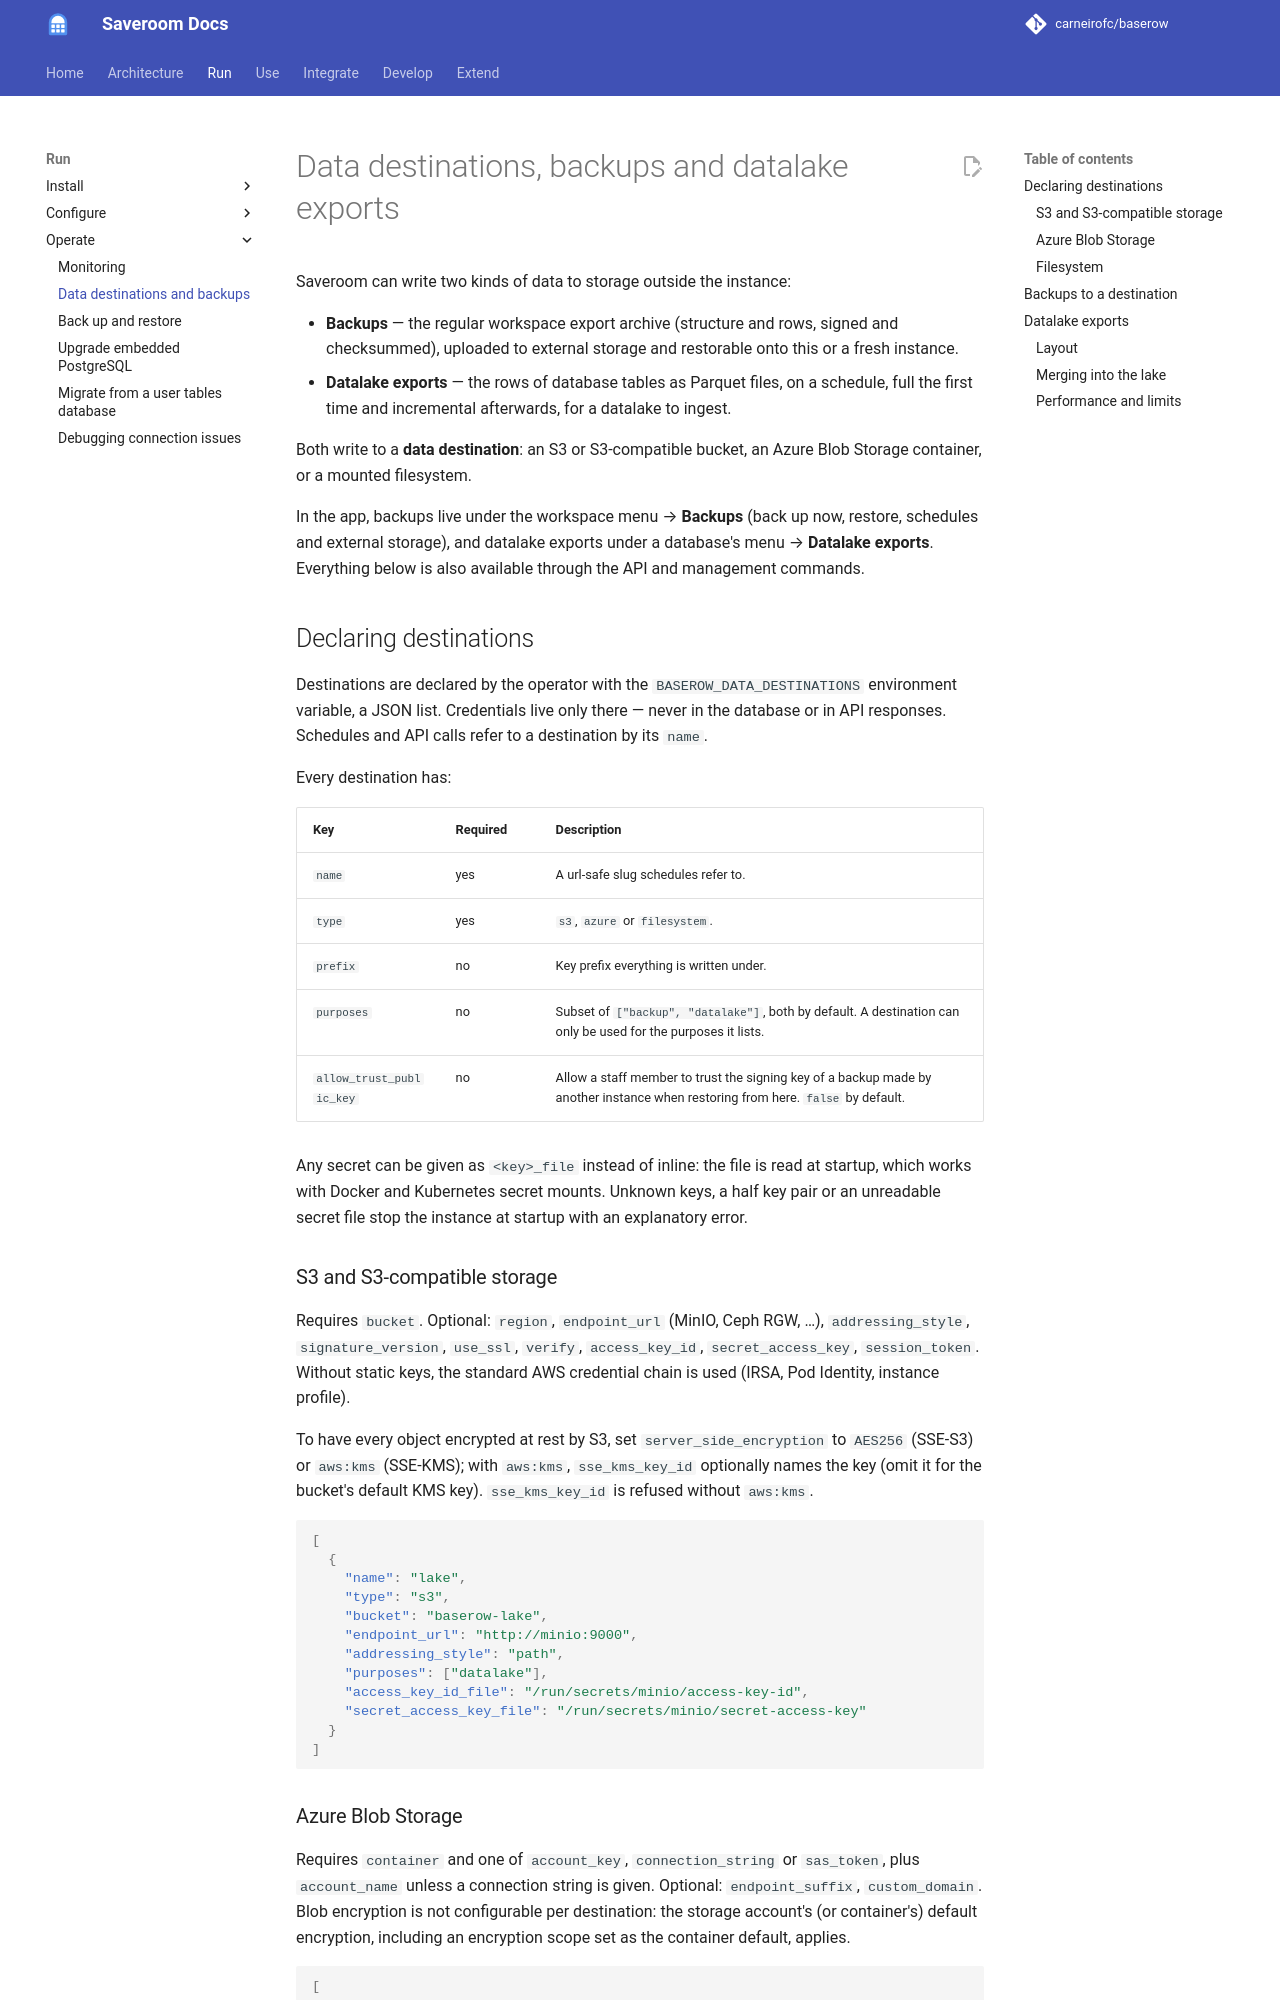

repository: carneirofc/baserow · page: installation/data-destinations/index.html · generator: mkdocs

# Data destinations, backups and datalake exports

Saveroom can write two kinds of data to storage outside the instance:

* **Backups** — the regular workspace export archive (structure and rows, signed and
  checksummed), uploaded to external storage and restorable onto this or a fresh
  instance.
* **Datalake exports** — the rows of database tables as Parquet files, on a schedule,
  full the first time and incremental afterwards, for a datalake to ingest.

Both write to a **data destination**: an S3 or S3-compatible bucket, an Azure Blob
Storage container, or a mounted filesystem.

In the app, backups live under the workspace menu → **Backups** (back up now, restore,
schedules and external storage), and datalake exports under a database's menu →
**Datalake exports**. Everything below is also available through the API and management
commands.

## Declaring destinations

Destinations are declared by the operator with the `BASEROW_DATA_DESTINATIONS`
environment variable, a JSON list. Credentials live only there — never in the database
or in API responses. Schedules and API calls refer to a destination by its `name`.

Every destination has:

| Key | Required | Description |
| --- | --- | --- |
| `name` | yes | A url-safe slug schedules refer to. |
| `type` | yes | `s3`, `azure` or `filesystem`. |
| `prefix` | no | Key prefix everything is written under. |
| `purposes` | no | Subset of `["backup", "datalake"]`, both by default. A destination can only be used for the purposes it lists. |
| `allow_trust_public_key` | no | Allow a staff member to trust the signing key of a backup made by another instance when restoring from here. `false` by default. |

Any secret can be given as `<key>_file` instead of inline: the file is read at startup,
which works with Docker and Kubernetes secret mounts. Unknown keys, a half key pair or an
unreadable secret file stop the instance at startup with an explanatory error.

### S3 and S3-compatible storage

Requires `bucket`. Optional: `region`, `endpoint_url` (MinIO, Ceph RGW, …),
`addressing_style`, `signature_version`, `use_ssl`, `verify`, `access_key_id`,
`secret_access_key`, `session_token`. Without static keys, the standard AWS credential
chain is used (IRSA, Pod Identity, instance profile).

To have every object encrypted at rest by S3, set `server_side_encryption` to `AES256`
(SSE-S3) or `aws:kms` (SSE-KMS); with `aws:kms`, `sse_kms_key_id` optionally names the
key (omit it for the bucket's default KMS key). `sse_kms_key_id` is refused without
`aws:kms`.

```json
[
  {
    "name": "lake",
    "type": "s3",
    "bucket": "baserow-lake",
    "endpoint_url": "http://minio:9000",
    "addressing_style": "path",
    "purposes": ["datalake"],
    "access_key_id_file": "/run/secrets/minio/access-key-id",
    "secret_access_key_file": "/run/secrets/minio/secret-access-key"
  }
]
```

### Azure Blob Storage

Requires `container` and one of `account_key`, `connection_string` or `sas_token`, plus
`account_name` unless a connection string is given. Optional: `endpoint_suffix`,
`custom_domain`. Blob encryption is not configurable per destination: the storage
account's (or container's) default encryption, including an encryption scope set as the
container default, applies.

```json
[
  {
    "name": "offsite",
    "type": "azure",
    "container": "baserow-backups",
    "account_name": "examplestorage",
    "account_key_file": "/run/secrets/azure/account-key",
    "purposes": ["backup"]
  }
]
```
